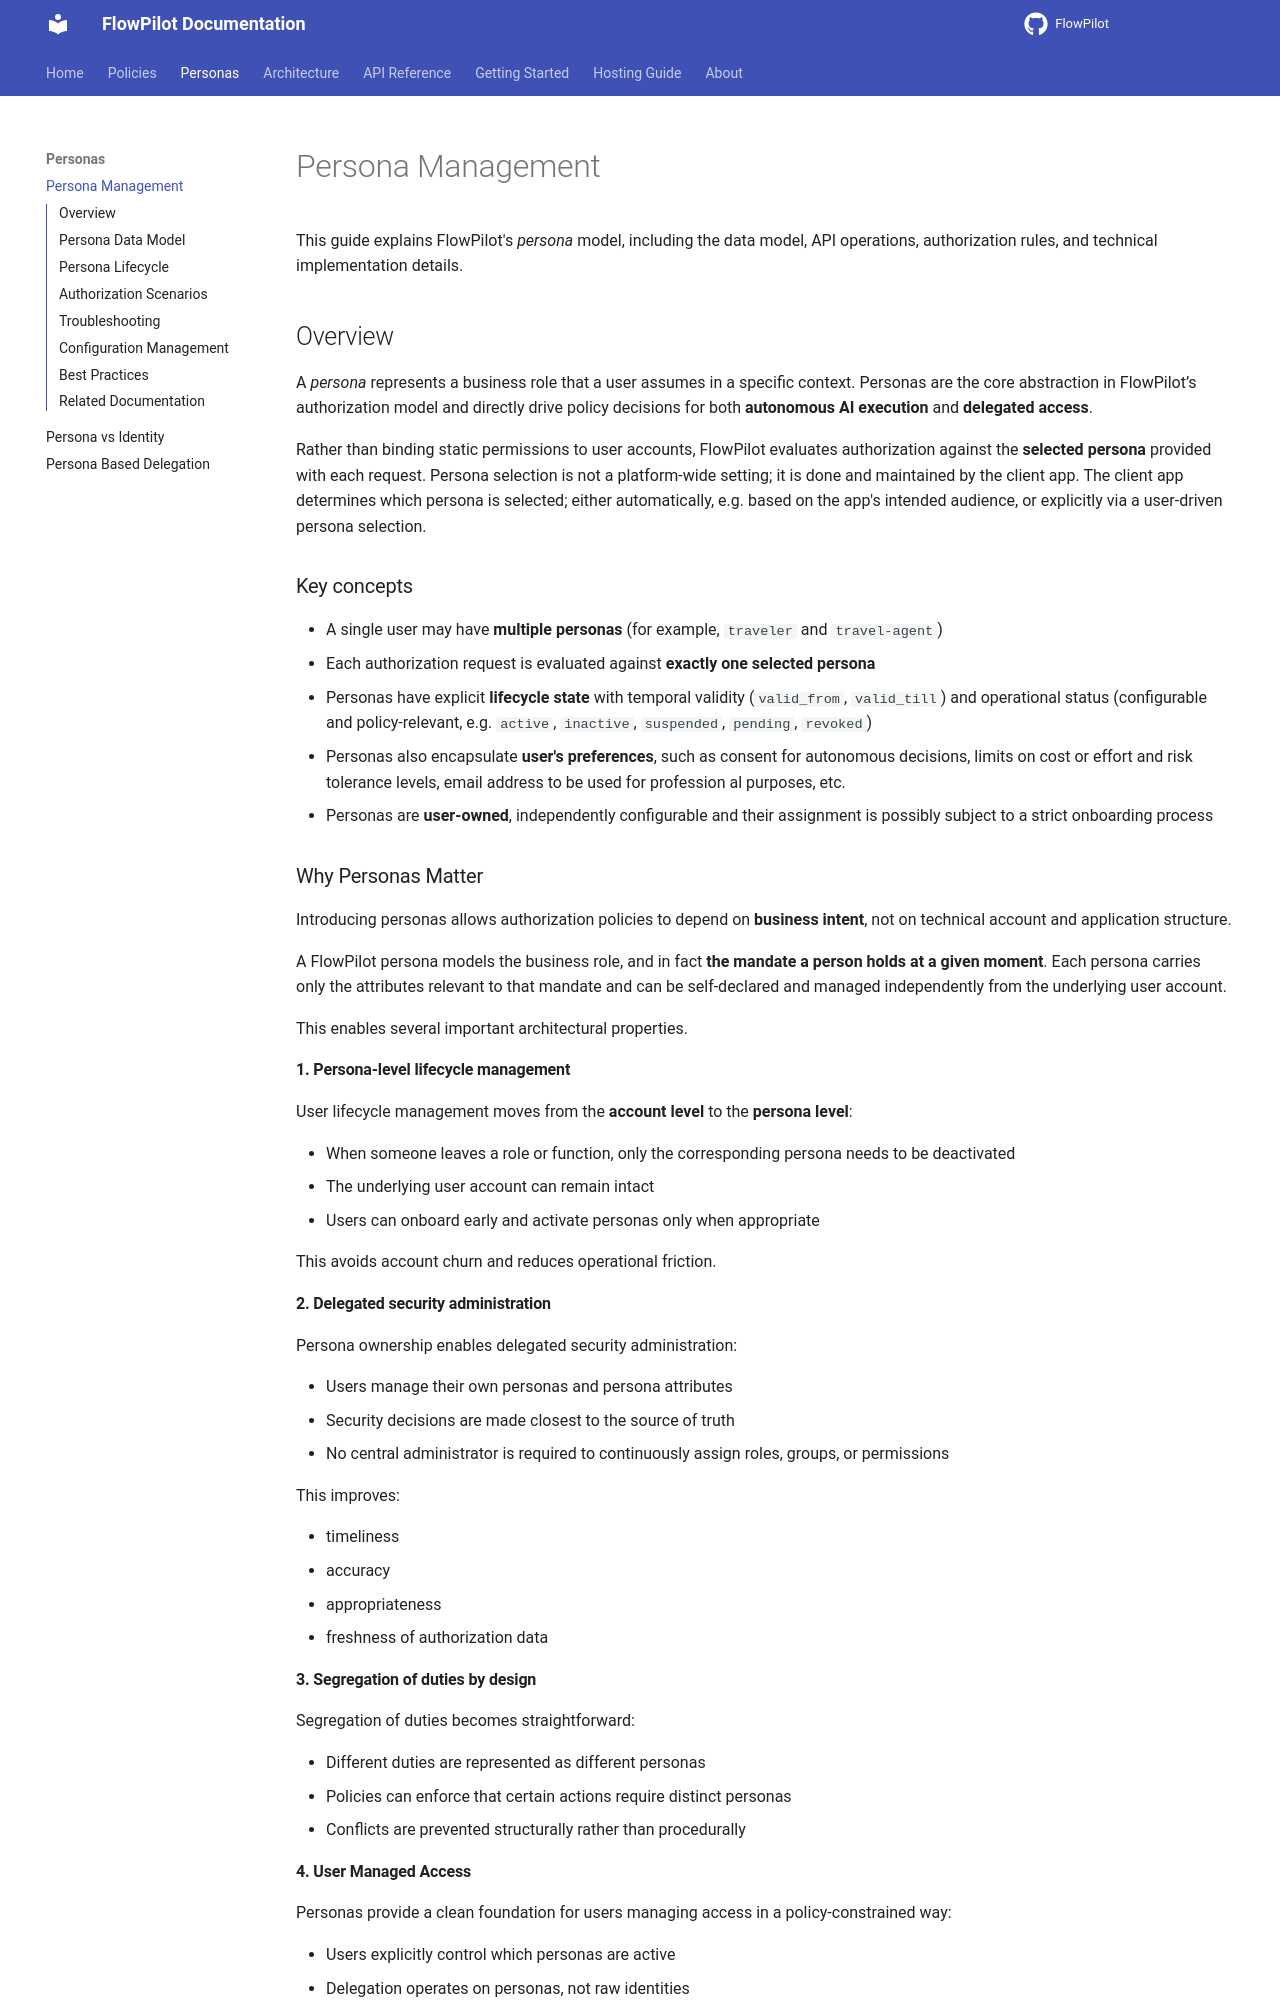

repository: schuppnura/FlowPilot · page: development/personas/index.html · generator: mkdocs

# Persona Management

This guide explains FlowPilot's *persona* model, including the data model, API operations, authorization rules, and technical implementation details.

## Overview

A *persona* represents a business role that a user assumes in a specific context. Personas are the core abstraction in FlowPilot’s authorization model and directly drive policy decisions for both **autonomous AI execution** and **delegated access**.

Rather than binding static permissions to user accounts, FlowPilot evaluates authorization against the **selected persona** provided with each request. Persona selection is not a platform-wide setting; it is done and maintained by the client app. The client app determines which persona is selected; either automatically, e.g. based on the app's intended audience, or explicitly via a user-driven persona selection.

### Key concepts

- A single user may have **multiple personas** (for example, `traveler` and `travel-agent`)
- Each authorization request is evaluated against **exactly one selected persona**
- Personas have explicit **lifecycle state** with temporal validity (`valid_from`, `valid_till`) and operational status (configurable and policy-relevant, e.g. `active`, `inactive`, `suspended`, `pending`, `revoked`)
- Personas also encapsulate **user's preferences**, such as consent for autonomous decisions, limits on cost or effort and risk tolerance levels, email address to be used for profession al purposes, etc.
- Personas are **user-owned**, independently configurable and their assignment is possibly subject to a strict onboarding process

### Why Personas Matter

Introducing personas allows authorization policies to depend on **business intent**, not on technical account and application structure.

A FlowPilot persona models the business role, and in fact **the mandate a person holds at a given moment**. Each persona carries only the attributes relevant to that mandate and can be self-declared and managed independently from the underlying user account.

This enables several important architectural properties.

#### 1. Persona-level lifecycle management

User lifecycle management moves from the **account level** to the **persona level**:

- When someone leaves a role or function, only the corresponding persona needs to be deactivated
- The underlying user account can remain intact
- Users can onboard early and activate personas only when appropriate

This avoids account churn and reduces operational friction.

#### 2. Delegated security administration

Persona ownership enables delegated security administration:

- Users manage their own personas and persona attributes
- Security decisions are made closest to the source of truth
- No central administrator is required to continuously assign roles, groups, or permissions

This improves:

- timeliness
- accuracy
- appropriateness
- freshness of authorization data

#### 3. Segregation of duties by design

Segregation of duties becomes straightforward:

- Different duties are represented as different personas
- Policies can enforce that certain actions require distinct personas
- Conflicts are prevented structurally rather than procedurally
